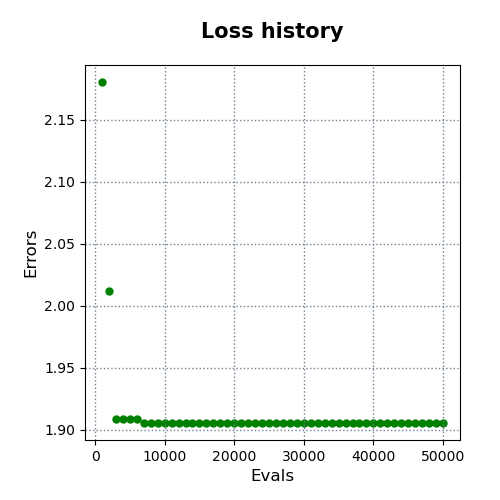

Data behind this chart, as committed beside it:
evals, errors
1000, 2.18
2000, 2.012
3000, 1.909
4000, 1.909
5000, 1.909
6000, 1.909
7000, 1.906
8000, 1.906
9000, 1.906
10000, 1.906
11000, 1.906
12000, 1.906
13000, 1.906
14000, 1.906
15000, 1.906
16000, 1.906
17000, 1.906
18000, 1.906
19000, 1.906
20000, 1.906
21000, 1.906
22000, 1.906
23000, 1.906
24000, 1.906
25000, 1.906
26000, 1.906
27000, 1.906
28000, 1.906
29000, 1.906
30000, 1.906
31000, 1.906
32000, 1.906
33000, 1.906
34000, 1.906
35000, 1.906
36000, 1.906
37000, 1.906
38000, 1.906
39000, 1.906
40000, 1.906
41000, 1.906
42000, 1.906
43000, 1.906
44000, 1.906
45000, 1.906
46000, 1.906
47000, 1.906
48000, 1.906
49000, 1.906
50000, 1.906
